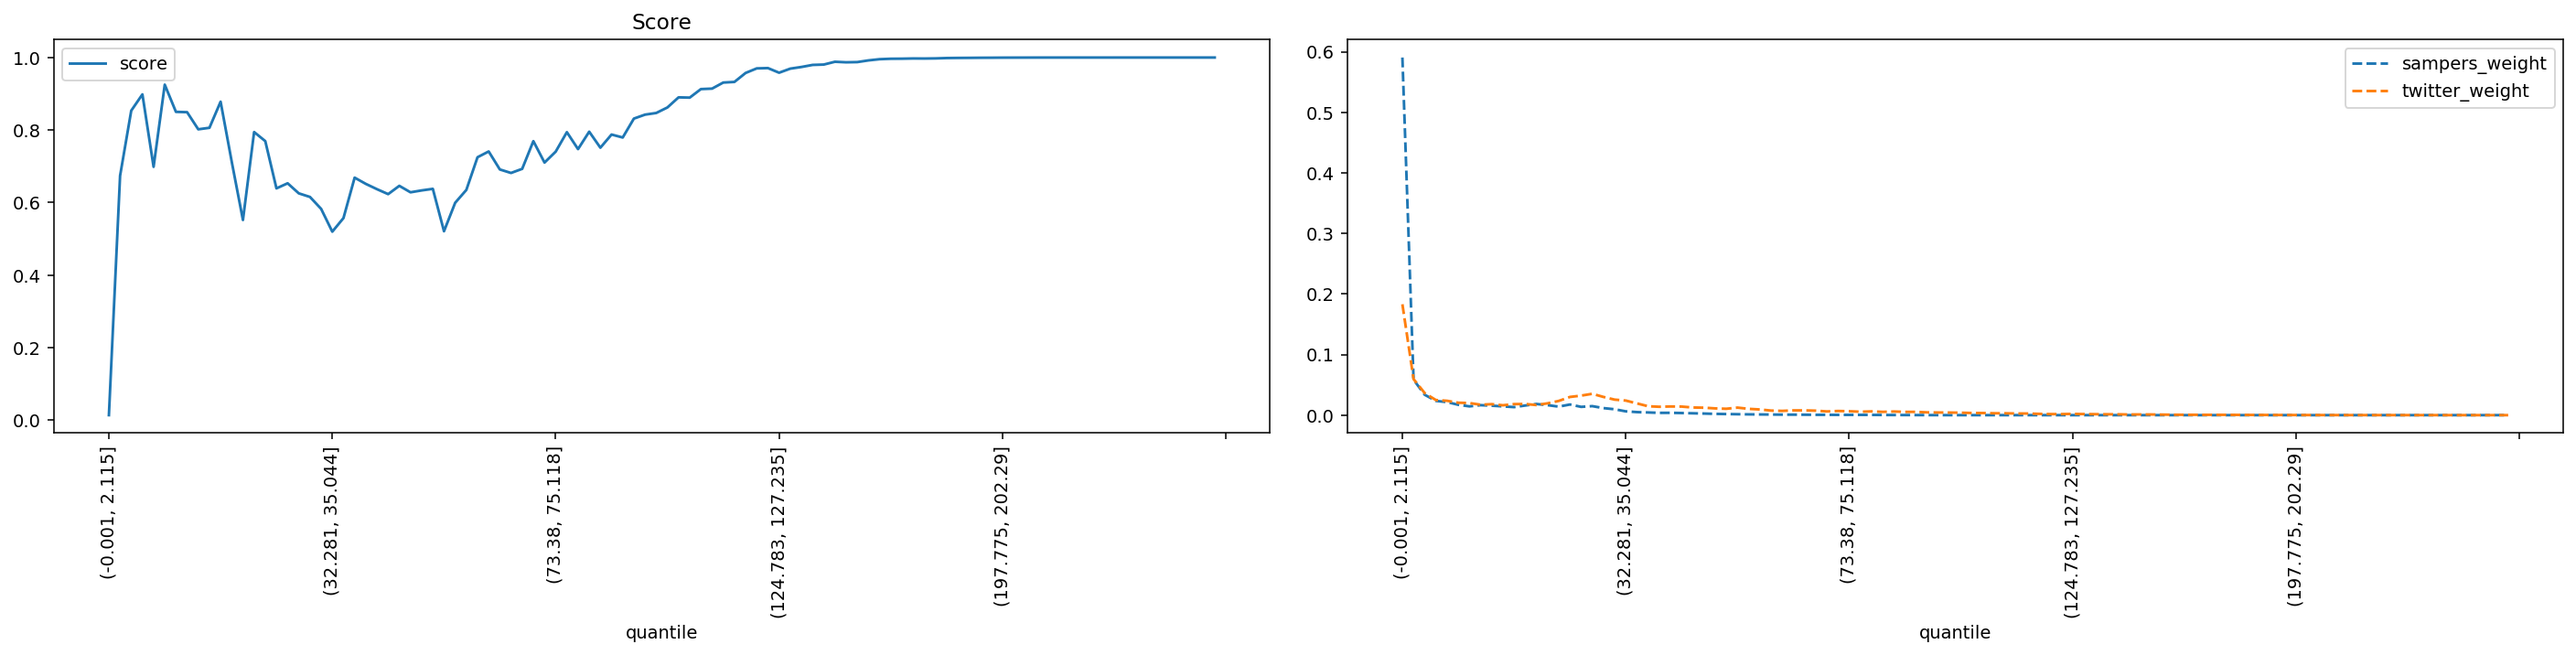

Source data for this figure (header and first rows):
quantile, score, sampers_weight, twitter_weight
(-0.001, 2.115], 0.01407, 0.5905, 0.1831
(2.115, 3.2], 0.6739, 0.05848, 0.05954
(3.2, 4.113], 0.8536, 0.03364, 0.03635
(4.113, 4.957], 0.8984, 0.02354, 0.02495
(4.957, 5.788], 0.6987, 0.02156, 0.02369
(5.788, 6.614], 0.9252, 0.01715, 0.02053
(6.614, 7.456], 0.8502, 0.0145, 0.01998
(7.456, 8.337], 0.8493, 0.01649, 0.01725
(8.337, 9.272], 0.8021, 0.01563, 0.01815
(9.272, 10.288], 0.8063, 0.01447, 0.01631
(10.288, 11.406], 0.8782, 0.01328, 0.01824
(11.406, 12.65], 0.7121, 0.01592, 0.01843
(12.65, 14.062], 0.5521, 0.01846, 0.01669
(14.062, 15.693], 0.7946, 0.01652, 0.01952
(15.693, 17.608], 0.7696, 0.01408, 0.02349
(17.608, 19.895], 0.6393, 0.01758, 0.03005
(19.895, 22.678], 0.6533, 0.01368, 0.03223
(22.678, 25.793], 0.6255, 0.01488, 0.03525
(25.793, 29.162], 0.6156, 0.01163, 0.03006
(29.162, 32.281], 0.5827, 0.009746, 0.02564
(32.281, 35.044], 0.5199, 0.006282, 0.02407
(35.044, 37.614], 0.5574, 0.005041, 0.01939
(37.614, 40.002], 0.6688, 0.004463, 0.01468
(40.002, 42.213], 0.6516, 0.003784, 0.01383
(42.213, 44.525], 0.637, 0.003849, 0.01431
(44.525, 46.962], 0.6234, 0.003504, 0.01413
(46.962, 49.411], 0.6463, 0.003079, 0.01263
(49.411, 51.915], 0.6284, 0.002642, 0.0123
(51.915, 54.193], 0.6336, 0.002102, 0.01116
(54.193, 56.242], 0.638, 0.001814, 0.01053
(56.242, 58.166], 0.5211, 0.00154, 0.01243
(58.166, 60.05], 0.5995, 0.001317, 0.01041
(60.05, 61.85], 0.635, 0.00116, 0.009391
(61.85, 63.607], 0.7251, 0.001015, 0.007539
(63.607, 65.353], 0.7411, 0.0008693, 0.007019
(65.353, 67.048], 0.6914, 0.0008275, 0.007846
(67.048, 68.668], 0.6817, 0.0007296, 0.007876
(68.668, 70.216], 0.6931, 0.00054, 0.007381
(70.216, 71.784], 0.7695, 0.0005627, 0.006155
(71.784, 73.38], 0.7104, 0.0004453, 0.006844
(73.38, 75.118], 0.7405, 0.0004652, 0.006466
(75.118, 76.989], 0.7942, 0.0004526, 0.005631
(76.989, 78.993], 0.7475, 0.0003926, 0.006228
(78.993, 81.161], 0.7955, 0.000298, 0.005421
(81.161, 83.559], 0.7514, 0.0002176, 0.006002
(83.559, 86.01], 0.7877, 0.0001876, 0.005385
(86.01, 88.485], 0.7795, 0.0001405, 0.00543
(88.485, 90.999], 0.8316, 8.389547810042993e-05, 0.004576
(90.999, 93.534], 0.8426, 5.825244540259196e-05, 0.00437
(93.534, 96.205], 0.8471, 4.409851790579927e-05, 0.00428
(96.205, 99.019], 0.8623, 3.9764628754665473e-05, 0.00402
(99.019, 102.003], 0.8902, 3.45752849278547e-05, 0.003536
(102.003, 105.095], 0.8895, 2.7396882431915377e-05, 0.003509
(105.095, 108.257], 0.913, 3.1259491603097985e-05, 0.003104
(108.257, 111.141], 0.9143, 2.4383511828257054e-05, 0.003051
(111.141, 113.928], 0.931, 1.4963963616942427e-05, 0.002727
(113.928, 116.649], 0.9327, 1.789834964523764e-05, 0.00269
(116.649, 119.431], 0.9574, 9.757962843305013e-06, 0.002108
(119.431, 122.169], 0.9701, 1.2941773950446065e-05, 0.001761
(122.169, 124.783], 0.9709, 8.40147774727441e-06, 0.001729
... 40 more rows
